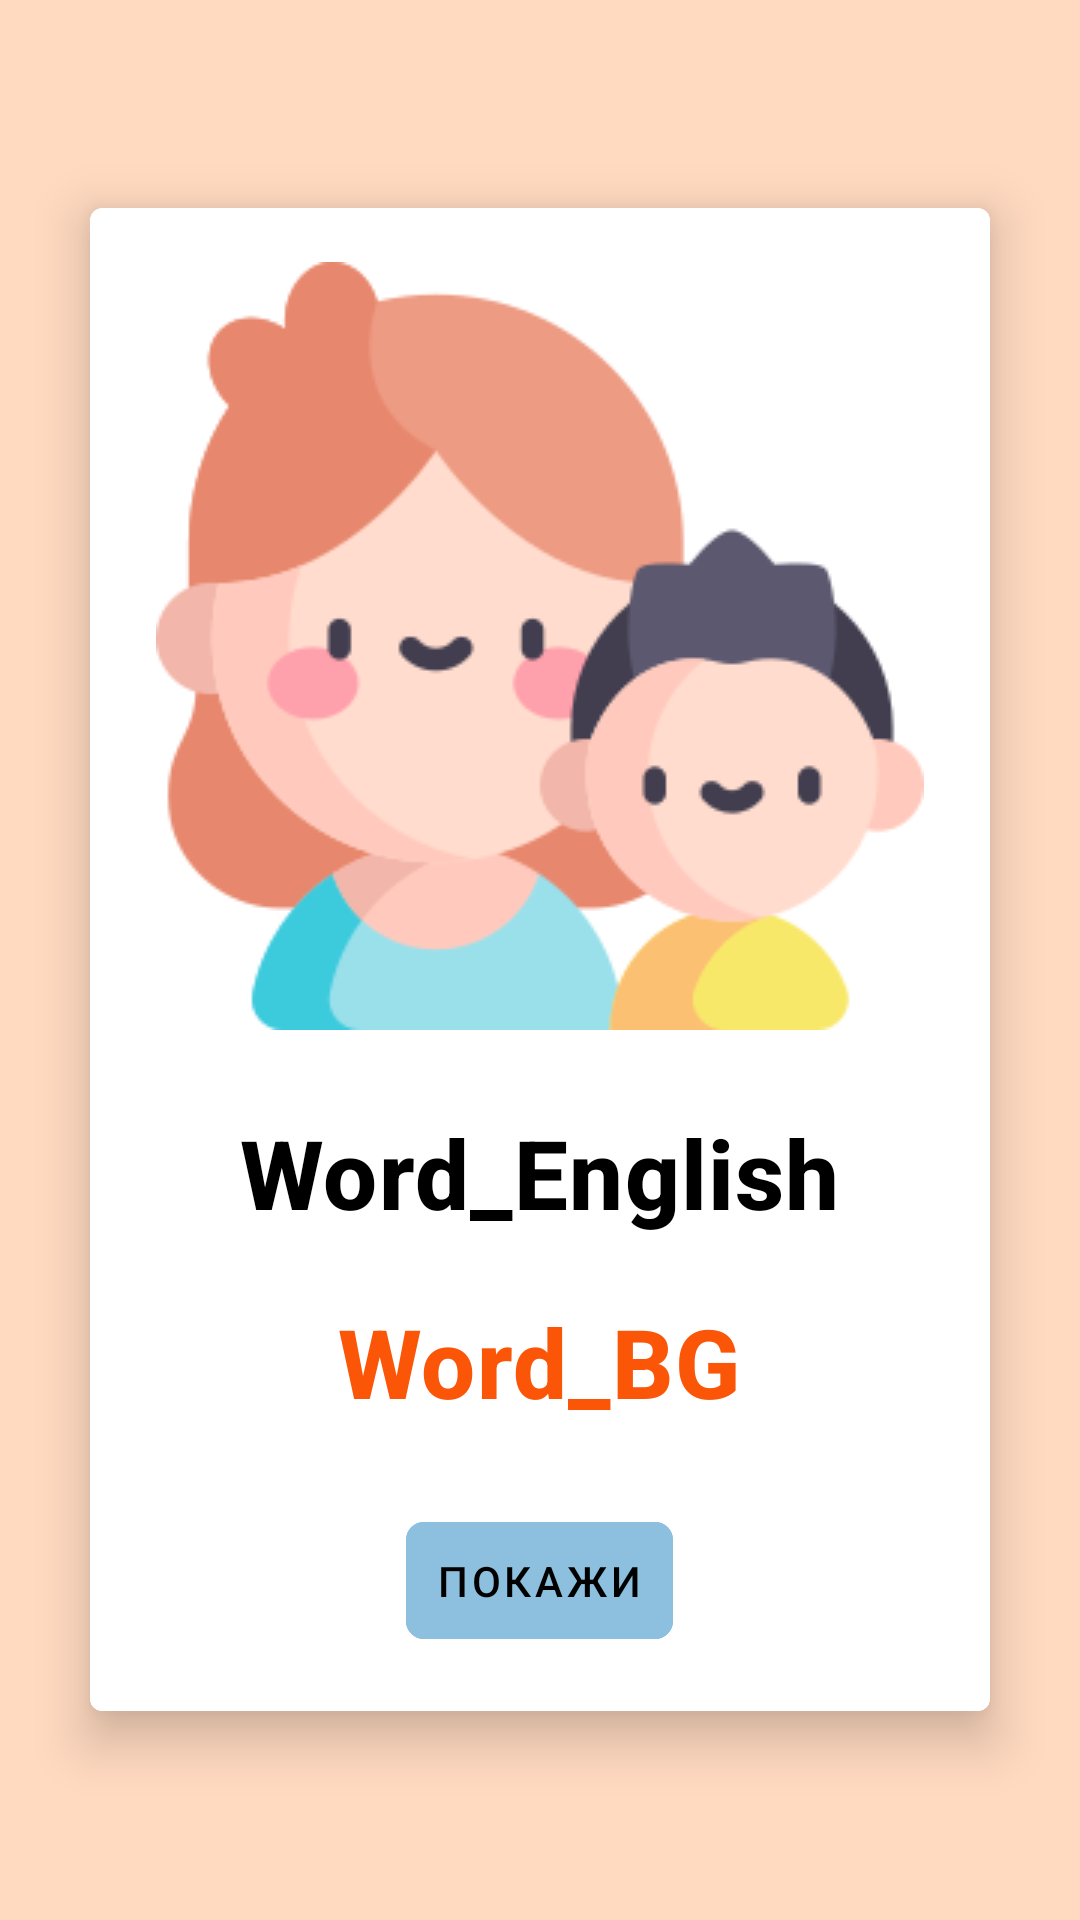

Android layout source for this screen:
<!-- AndroidManifest.xml: application theme Theme.KokoApp -->
<!-- res/layout/fragment_family.xml -->
<?xml version="1.0" encoding="utf-8"?>
<FrameLayout xmlns:android="http://schemas.android.com/apk/res/android"
    xmlns:tools="http://schemas.android.com/tools"
    android:layout_width="match_parent"
    android:layout_height="match_parent"
    xmlns:app="http://schemas.android.com/apk/res-auto"
    android:background="@color/pink3"
    tools:context=".FamilyFragment">


    <com.google.android.material.card.MaterialCardView
        android:id="@+id/card"
        android:layout_width="match_parent"
        android:layout_height="wrap_content"
        android:layout_gravity="center"
        app:strokeWidth="1dp"
        app:cardElevation="10dp"
        app:cardMaxElevation="14dp"
        android:layout_margin="30dp">

        <LinearLayout
            android:layout_width="match_parent"
            android:layout_height="wrap_content"
            android:layout_margin="8dp"
            android:orientation="vertical">

            <ImageView
                android:id="@+id/word_icon"
                android:layout_width="wrap_content"
                android:layout_height="wrap_content"
                android:layout_gravity="center"
                android:layout_margin="10dp"
                android:contentDescription="@string/mother"
                android:scaleType="centerCrop"
                android:src="@drawable/motherhood" />

            <LinearLayout
                android:layout_width="match_parent"
                android:layout_height="wrap_content"
                android:orientation="vertical"
                android:padding="16dp">

                <TextView
                    android:id="@+id/en_word"
                    android:layout_width="wrap_content"
                    android:layout_height="wrap_content"
                    android:layout_gravity="center"
                    android:textSize="32sp"
                    android:text="@string/word_english"
                    android:textAppearance="?attr/textAppearanceHeadline6"
                    android:textColor="@color/black"
                    android:textStyle="bold" />

                <TextView
                    android:id="@+id/bg_word"
                    android:layout_width="wrap_content"
                    android:layout_height="wrap_content"
                    android:layout_gravity="center"
                    android:textSize="32sp"
                    android:layout_marginTop="20dp"
                    android:text="@string/word_bg"
                    android:textAppearance="?attr/textAppearanceHeadline6"
                    android:textColor="@color/orange1"
                    android:textStyle="bold" />

            </LinearLayout>

            <RelativeLayout
                android:id="@+id/relative_layout"
                android:layout_width="match_parent"
                android:layout_height="wrap_content"
                android:layout_gravity="center">

                
                <com.google.android.material.button.MaterialButton
                    style="?attr/borderlessButtonStyle"
                    android:id="@+id/button"
                    android:layout_width="wrap_content"
                    android:layout_height="wrap_content"
                    android:layout_margin="10dp"
                    android:layout_centerInParent="true"
                    android:backgroundTint="@color/blue3"
                    android:padding="10dp"
                    android:text="@string/show_word"
                    android:textColor="@color/black"
                    app:cornerRadius="6dp" />

                <ImageButton
                    android:id="@+id/next"
                    android:layout_width="wrap_content"
                    android:layout_alignParentEnd="true"
                    android:layout_centerVertical="true"
                    android:backgroundTint="@color/white"
                    android:src="@drawable/baseline_arrow_forward_ios_24"
                    android:layout_height="wrap_content"/>

                <ImageButton
                    android:id="@+id/back"
                    android:layout_width="wrap_content"
                    android:layout_alignParentStart="true"
                    android:layout_centerVertical="true"
                    android:backgroundTint="@color/white"
                    android:src="@drawable/ic_baseline_arrow_back_ios_24"
                    android:layout_height="wrap_content"/>

            </RelativeLayout>



        </LinearLayout>

    </com.google.android.material.card.MaterialCardView>


</FrameLayout>
<!-- resources referenced by this layout -->
<resources>
  <color name="black">#FF000000</color>
  <color name="blue3">#8CC0DE</color>
  <color name="orange1">#fb5607</color>
  <color name="pink3">#FFD9C0</color>
  <color name="white">#FFFFFFFF</color>
  <!-- drawable motherhood: png bitmap (drawable-v24, 16866 bytes) -->
  <string name="mother">Mother</string>
  <string name="show_word">Покажи</string>
  <string name="word_bg">Word_BG</string>
  <string name="word_english">Word_English</string>
  <style name="Theme.KokoApp" parent="Theme.MaterialComponents.DayNight.NoActionBar">
          
          <item name="colorPrimary">@color/purple_500</item>
          <item name="colorPrimaryVariant">@color/purple_700</item>
          <item name="colorOnPrimary">@color/white</item>
          
          <item name="colorSecondary">@color/teal_200</item>
          <item name="colorSecondaryVariant">@color/teal_700</item>
          <item name="colorOnSecondary">@color/black</item>
          
          <item name="android:statusBarColor">?attr/colorPrimaryVariant</item>
          
      </style>
  <color name="purple_500">#FF6200EE</color>
  <color name="purple_700">#FF3700B3</color>
  <color name="teal_200">#FF03DAC5</color>
  <color name="teal_700">#FF018786</color>
</resources>
